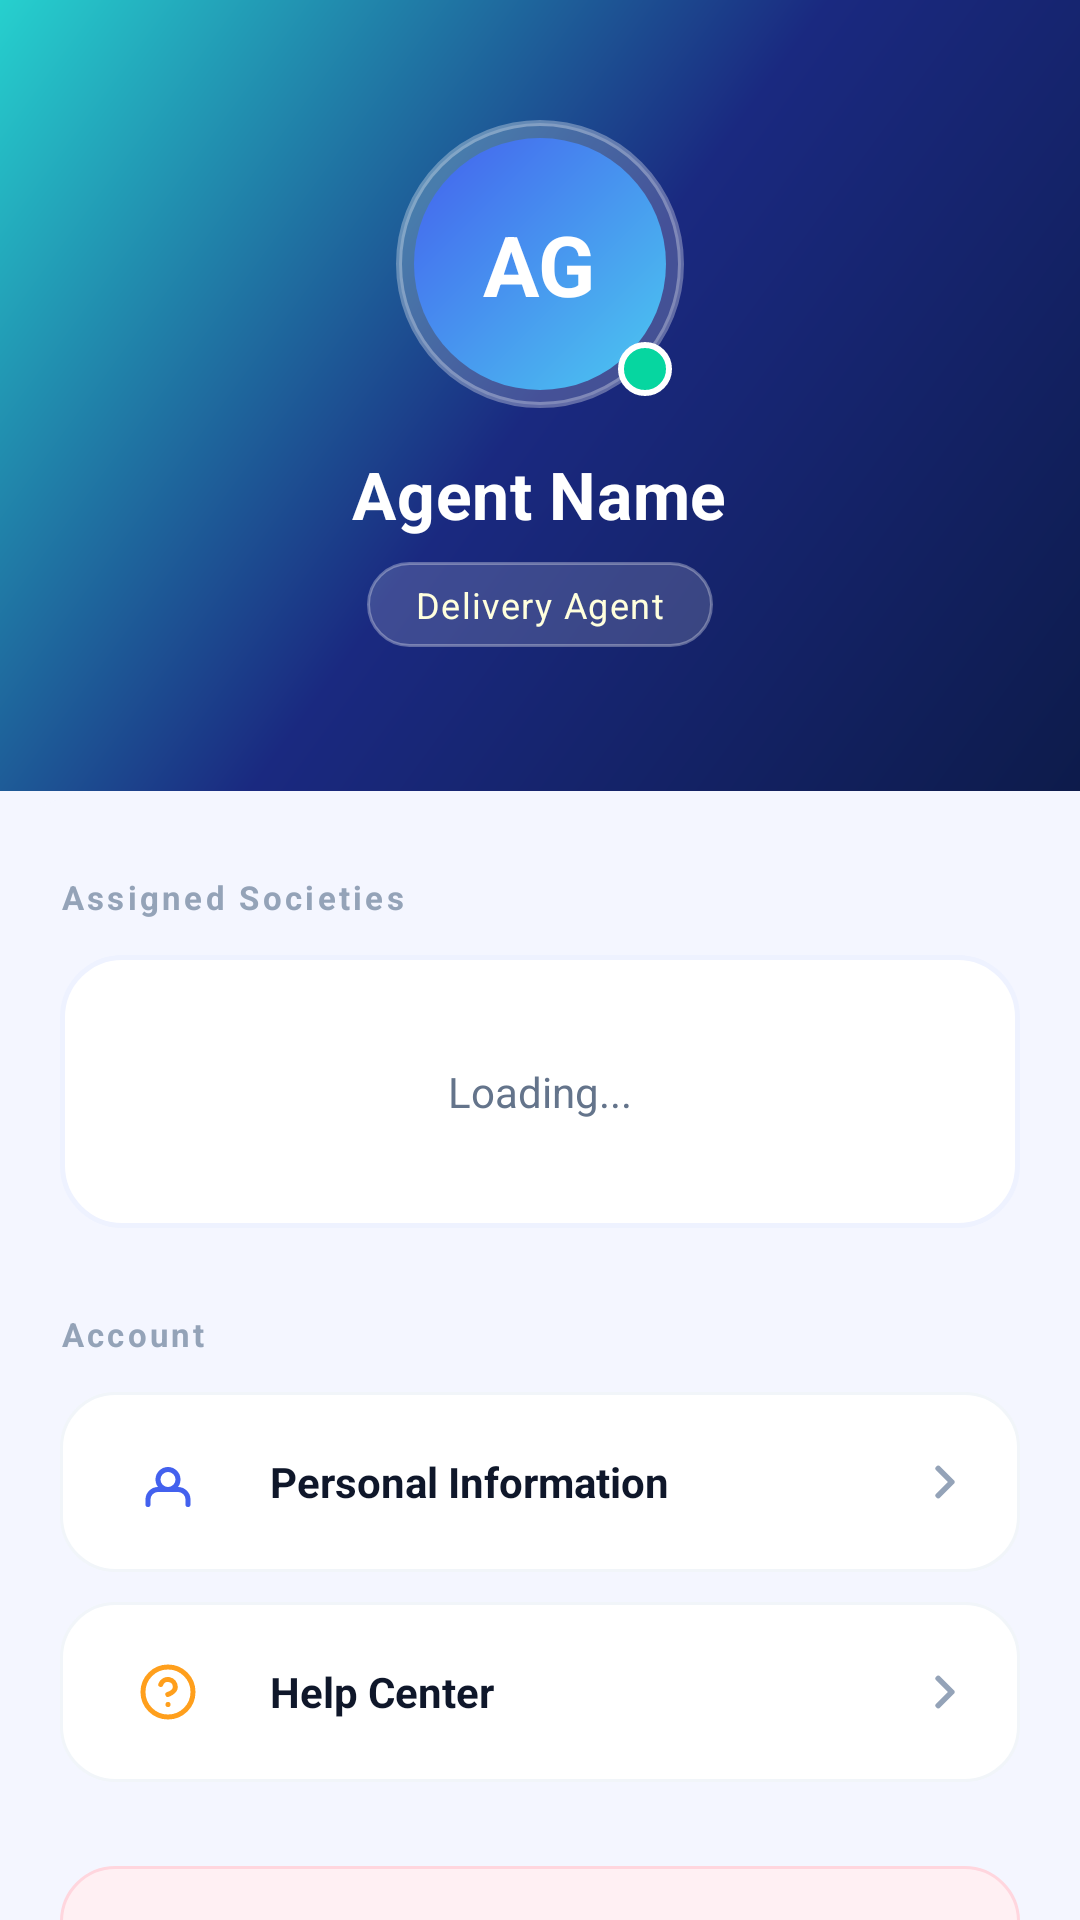

Reconstruct the res/layout file that produces this screen, plus the resources it refers to.
<!-- AndroidManifest.xml: application theme Theme.LaundaryAgent -->
<!-- res/layout/fragment_profile.xml -->
<?xml version="1.0" encoding="utf-8"?>
<androidx.core.widget.NestedScrollView
    xmlns:android="http://schemas.android.com/apk/res/android"
    xmlns:app="http://schemas.android.com/apk/res-auto"
    android:layout_width="match_parent"
    android:layout_height="match_parent"
    android:background="#F4F6FF">

    <LinearLayout
        android:layout_width="match_parent"
        android:layout_height="wrap_content"
        android:orientation="vertical">

        
        <LinearLayout
            android:layout_width="match_parent"
            android:layout_height="wrap_content"
            android:background="@drawable/gradient_header"
            android:orientation="vertical"
            android:paddingStart="20dp"
            android:paddingEnd="20dp"
            android:paddingTop="40dp"
            android:paddingBottom="48dp"
            android:gravity="center_horizontal">

            
            <FrameLayout
                android:layout_width="96dp"
                android:layout_height="96dp">

                
                <View
                    android:layout_width="match_parent"
                    android:layout_height="match_parent"
                    android:background="@drawable/bg_avatar_ring" />

                
                <FrameLayout
                    android:layout_width="84dp"
                    android:layout_height="84dp"
                    android:layout_gravity="center">
                    <View
                        android:layout_width="match_parent"
                        android:layout_height="match_parent"
                        android:background="@drawable/bg_avatar_circle" />
                    <TextView
                        android:id="@+id/tv_avatar_initials"
                        android:layout_width="wrap_content"
                        android:layout_height="wrap_content"
                        android:layout_gravity="center"
                        android:text="AG"
                        android:textColor="#FFFFFF"
                        android:textSize="28sp"
                        android:textStyle="bold" />
                </FrameLayout>

                
                <View
                    android:layout_width="18dp"
                    android:layout_height="18dp"
                    android:layout_gravity="bottom|end"
                    android:layout_marginEnd="4dp"
                    android:layout_marginBottom="4dp"
                    android:background="@drawable/bg_online_dot" />
            </FrameLayout>

            
            <TextView
                android:id="@+id/tv_profile_name"
                android:layout_width="wrap_content"
                android:layout_height="wrap_content"
                android:layout_marginTop="14dp"
                android:text="Agent Name"
                android:textColor="#FFFFFF"
                android:textSize="22sp"
                android:textStyle="bold"
                android:letterSpacing="0.01" />

            
            <LinearLayout
                android:layout_width="wrap_content"
                android:layout_height="wrap_content"
                android:layout_marginTop="8dp"
                android:background="@drawable/bg_badge_role"
                android:paddingStart="16dp"
                android:paddingEnd="16dp"
                android:paddingTop="6dp"
                android:paddingBottom="6dp"
                android:gravity="center">
                <TextView
                    android:id="@+id/tv_profile_role"
                    android:layout_width="wrap_content"
                    android:layout_height="wrap_content"
                    android:text="Delivery Agent"
                    android:textColor="#FFFFFFDD"
                    android:textSize="12sp"
                    android:letterSpacing="0.04" />
            </LinearLayout>

        </LinearLayout>

        
        <LinearLayout
            android:layout_width="match_parent"
            android:layout_height="wrap_content"
            android:background="@drawable/bg_surface_rounded_top"
            android:orientation="vertical"
            android:paddingStart="20dp"
            android:paddingEnd="20dp"
            android:paddingTop="28dp"
            android:paddingBottom="120dp">

            
            <TextView
                android:layout_width="wrap_content"
                android:layout_height="wrap_content"
                android:text="Assigned Societies"
                android:textColor="#94A3B8"
                android:textSize="11sp"
                android:textStyle="bold"
                android:letterSpacing="0.1"
                android:layout_marginBottom="12dp" />

            <LinearLayout
                android:layout_width="match_parent"
                android:layout_height="wrap_content"
                android:background="@drawable/bg_profile_stat_card"
                android:orientation="vertical"
                android:padding="16dp"
                android:layout_marginBottom="28dp">

                <TextView
                    android:id="@+id/tv_loading_societies"
                    android:layout_width="match_parent"
                    android:layout_height="wrap_content"
                    android:text="Loading..."
                    android:textColor="#64748B"
                    android:textSize="14sp"
                    android:gravity="center"
                    android:paddingVertical="20dp" />

                <androidx.recyclerview.widget.RecyclerView
                    android:id="@+id/rv_assigned_societies"
                    android:layout_width="match_parent"
                    android:layout_height="wrap_content"
                    android:visibility="gone"
                    android:nestedScrollingEnabled="false" />
            </LinearLayout>

            
            <TextView
                android:layout_width="wrap_content"
                android:layout_height="wrap_content"
                android:text="Account"
                android:textColor="#94A3B8"
                android:textSize="11sp"
                android:textStyle="bold"
                android:letterSpacing="0.1"
                android:layout_marginBottom="12dp" />

            
            <LinearLayout
                android:id="@+id/menu_personal_info"
                android:layout_width="match_parent"
                android:layout_height="60dp"
                android:layout_marginBottom="10dp"
                android:background="@drawable/bg_menu_row"
                android:gravity="center_vertical"
                android:paddingStart="16dp"
                android:paddingEnd="16dp"
                android:orientation="horizontal">

                <FrameLayout
                    android:layout_width="40dp"
                    android:layout_height="40dp"
                    android:layout_marginEnd="14dp">
                    <View android:layout_width="match_parent" android:layout_height="match_parent" android:background="@drawable/bg_menu_icon_blue" />
                    <ImageView android:layout_width="20dp" android:layout_height="20dp" android:layout_gravity="center" android:src="@drawable/ic_user" />
                </FrameLayout>

                <TextView
                    android:layout_width="0dp"
                    android:layout_height="wrap_content"
                    android:layout_weight="1"
                    android:text="Personal Information"
                    android:textColor="#0F172A"
                    android:textSize="14sp"
                    android:textStyle="bold" />

                <ImageView android:layout_width="18dp" android:layout_height="18dp" android:src="@drawable/ic_chevron_right" />
            </LinearLayout>

            
            <LinearLayout
                android:id="@+id/menu_help_center"
                android:layout_width="match_parent"
                android:layout_height="60dp"
                android:layout_marginBottom="28dp"
                android:background="@drawable/bg_menu_row"
                android:gravity="center_vertical"
                android:paddingStart="16dp"
                android:paddingEnd="16dp"
                android:orientation="horizontal">

                <FrameLayout
                    android:layout_width="40dp"
                    android:layout_height="40dp"
                    android:layout_marginEnd="14dp">
                    <View android:layout_width="match_parent" android:layout_height="match_parent" android:background="@drawable/bg_menu_icon_orange" />
                    <ImageView android:layout_width="20dp" android:layout_height="20dp" android:layout_gravity="center" android:src="@drawable/ic_help" />
                </FrameLayout>

                <TextView
                    android:layout_width="0dp"
                    android:layout_height="wrap_content"
                    android:layout_weight="1"
                    android:text="Help Center"
                    android:textColor="#0F172A"
                    android:textSize="14sp"
                    android:textStyle="bold" />

                <ImageView android:layout_width="18dp" android:layout_height="18dp" android:src="@drawable/ic_chevron_right" />
            </LinearLayout>

            
            <LinearLayout
                android:id="@+id/logout_button_card"
                android:layout_width="match_parent"
                android:layout_height="60dp"
                android:background="@drawable/bg_logout_btn"
                android:gravity="center"
                android:orientation="horizontal">

                <ImageView android:layout_width="20dp" android:layout_height="20dp" android:src="@drawable/ic_logout" />

                <TextView
                    android:layout_width="wrap_content"
                    android:layout_height="wrap_content"
                    android:layout_marginStart="10dp"
                    android:text="Log Out"
                    android:textColor="#FF3B5C"
                    android:textSize="15sp"
                    android:textStyle="bold" />
            </LinearLayout>

        </LinearLayout>

    </LinearLayout>
</androidx.core.widget.NestedScrollView>
<!-- resources referenced by this layout -->
<resources>
  <!-- drawable bg_avatar_circle (drawable) -->
  <?xml version="1.0" encoding="utf-8"?>
  <shape xmlns:android="http://schemas.android.com/apk/res/android"
      android:shape="oval">
      <gradient
          android:startColor="#4CC9F0"
          android:endColor="#4361EE"
          android:angle="135" />
  </shape>
  <!-- drawable bg_avatar_ring (drawable) -->
  <?xml version="1.0" encoding="utf-8"?>
  <shape xmlns:android="http://schemas.android.com/apk/res/android"
      android:shape="oval">
      <solid android:color="#30FFFFFF" />
      <stroke android:color="#50FFFFFF" android:width="2dp" />
  </shape>
  <!-- drawable bg_badge_role (drawable) -->
  <?xml version="1.0" encoding="utf-8"?>
  <shape xmlns:android="http://schemas.android.com/apk/res/android"
      android:shape="rectangle">
      <solid android:color="#28FFFFFF" />
      <corners android:radius="20dp" />
      <stroke android:color="#50FFFFFF" android:width="1dp" />
  </shape>
  <!-- drawable bg_logout_btn (drawable) -->
  <?xml version="1.0" encoding="utf-8"?>
  <shape xmlns:android="http://schemas.android.com/apk/res/android"
      android:shape="rectangle">
      <solid android:color="#FFF0F3" />
      <corners android:radius="18dp" />
      <stroke android:color="#FFD6DE" android:width="1dp" />
  </shape>
  <!-- drawable bg_menu_row (drawable) -->
  <?xml version="1.0" encoding="utf-8"?>
  <shape xmlns:android="http://schemas.android.com/apk/res/android"
      android:shape="rectangle">
      <solid android:color="#FFFFFF" />
      <corners android:radius="18dp" />
      <stroke android:color="#F1F5F9" android:width="1dp" />
  </shape>
  <!-- drawable bg_online_dot (drawable) -->
  <?xml version="1.0" encoding="utf-8"?>
  <shape xmlns:android="http://schemas.android.com/apk/res/android"
      android:shape="oval">
      <solid android:color="#06D6A0" />
      <stroke android:color="#FFFFFF" android:width="2dp" />
  </shape>
  <!-- drawable bg_profile_stat_card (drawable) -->
  <?xml version="1.0" encoding="utf-8"?>
  <shape xmlns:android="http://schemas.android.com/apk/res/android"
      android:shape="rectangle">
      <solid android:color="#FFFFFF" />
      <corners android:radius="20dp" />
      <stroke android:color="#EEF2FF" android:width="1.5dp" />
  </shape>
  <!-- drawable bg_surface_rounded_top (drawable) -->
  <?xml version="1.0" encoding="utf-8"?>
  <shape xmlns:android="http://schemas.android.com/apk/res/android">
      <solid android:color="#F4F6FF" />
      <corners
          android:topLeftRadius="32dp"
          android:topRightRadius="32dp" />
  </shape>
  <!-- drawable gradient_header (drawable) -->
  <?xml version="1.0" encoding="utf-8"?>
  <shape xmlns:android="http://schemas.android.com/apk/res/android">
      <gradient
          android:startColor="#0D1B4B"
          android:centerColor="#1A2980"
          android:endColor="#26D0CE"
          android:angle="135"
          android:type="linear" />
  </shape>
  <!-- drawable ic_chevron_right (drawable) -->
  <?xml version="1.0" encoding="utf-8"?>
  <vector xmlns:android="http://schemas.android.com/apk/res/android"
      android:width="24dp"
      android:height="24dp"
      android:viewportWidth="24"
      android:viewportHeight="24">
      <path
          android:fillColor="@android:color/transparent"
          android:strokeColor="#94A3B8"
          android:strokeWidth="2.5"
          android:strokeLineCap="round"
          android:strokeLineJoin="round"
          android:pathData="M9,18l6,-6 -6,-6" />
  </vector>
  <style name="Theme.LaundaryAgent" parent="Base.Theme.LaundaryAgent" />
  <style name="Base.Theme.LaundaryAgent" parent="Theme.Material3.Light.NoActionBar">
          <item name="android:windowBackground">#F8FAFC</item>
          <item name="android:statusBarColor">#0369A1</item>
      </style>
</resources>
